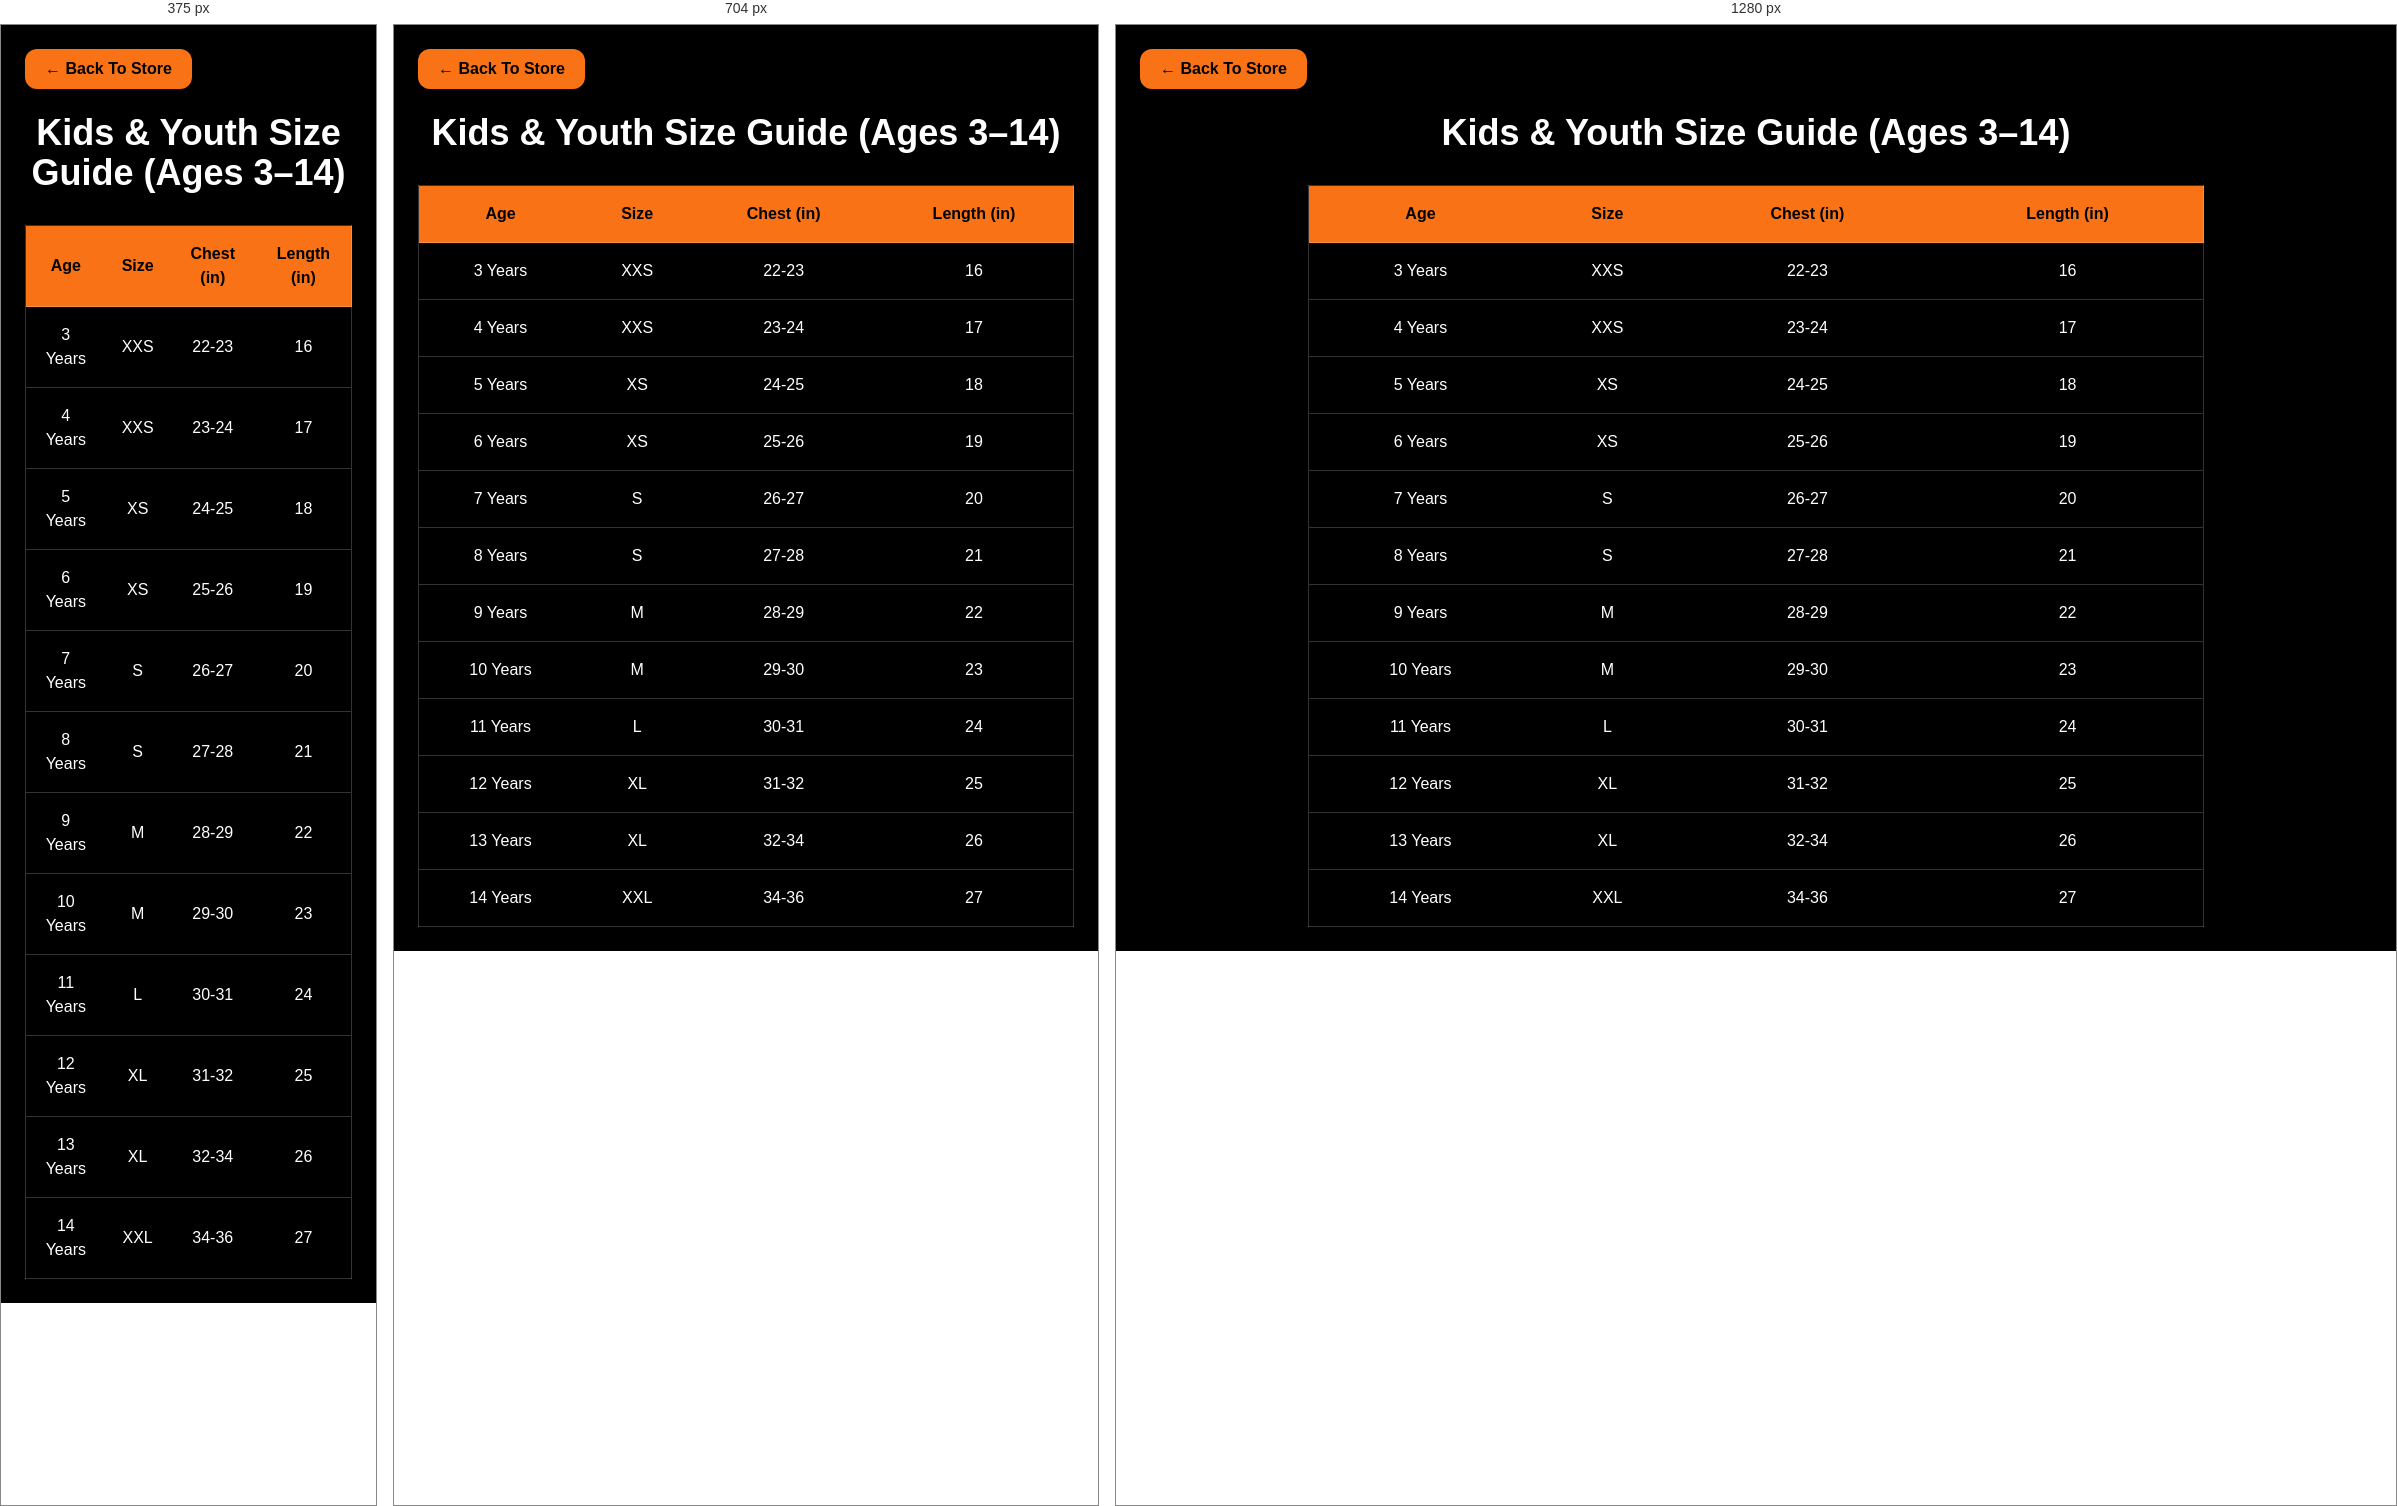
Rendered at 375 px, 704 px and 1280 px, left to right.

<!-- file: size-chart.html -->
<!DOCTYPE html>
<html lang="en">
<head>
<meta charset="UTF-8">
<meta name="viewport" content="width=device-width, initial-scale=1.0">
<title>Kids & Youth Size Guide | TRULY BLISSFUL</title>
<link rel="stylesheet" href="/css/tb.css">
</head>

<body class="bg-black text-white min-h-screen p-6">

<a href="/" class="inline-block mb-6 bg-orange-500 text-black px-5 py-2 rounded-xl font-bold">
← Back To Store
</a>

<div class="max-w-4xl mx-auto">

<h1 class="text-4xl font-bold text-center mb-8">
Kids & Youth Size Guide (Ages 3–14)
</h1>

<div class="overflow-x-auto">
<table class="w-full border border-white/20 text-center">

<thead>
<tr class="bg-orange-500 text-black">
<th class="p-4">Age</th>
<th class="p-4">Size</th>
<th class="p-4">Chest (in)</th>
<th class="p-4">Length (in)</th>
</tr>
</thead>

<tbody>

<tr class="border-t border-white/20">
<td class="p-4">3 Years</td>
<td>XXS</td>
<td>22-23</td>
<td>16</td>
</tr>

<tr class="border-t border-white/20">
  <td class="p-4">4 Years</td>
  <td>XXS</td>
  <td>23-24</td>
  <td>17</td>
</tr>

<tr class="border-t border-white/20">
<td class="p-4">5 Years</td>
<td>XS</td>
<td>24-25</td>
<td>18</td>
</tr>

<tr class="border-t border-white/20">
<td class="p-4">6 Years</td>
<td>XS</td>
<td>25-26</td>
<td>19</td>
    </tr>

<tr class="border-t border-white/20">
<td class="p-4">7 Years</td>
<td>S</td>
<td>26-27</td>
<td>20</td>
</tr>

<tr class="border-t border-white/20">
<td class="p-4">8 Years</td>
<td>S</td>
<td>27-28</td>
<td>21</td>
</tr>

<tr class="border-t border-white/20">
  <td class="p-4">9 Years</td>
  <td>M</td>
  <td>28-29</td>
  <td>22</td>
</tr>

<tr class="border-t border-white/20">
  <td class="p-4">10 Years</td>
  <td>M</td>
  <td>29-30</td>
  <td>23</td>
</tr>

<tr class="border-t border-white/20">
  <td class="p-4">11 Years</td>
  <td>L</td>
  <td>30-31</td>
  <td>24</td>
</tr>

<tr class="border-t border-white/20">
  <td class="p-4">12 Years</td>
  <td>XL</td>
  <td>31-32</td>
  <td>25</td>
</tr>

<tr class="border-t border-white/20">
  <td class="p-4">13 Years</td>
  <td>XL</td>
  <td>32-34</td>
  <td>26</td>
</tr>

<tr class="border-t border-white/20">
  <td class="p-4">14 Years</td>
  <td>XXL</td>
  <td>34-36</td>
  <td>27</td>
</tr>

</tbody>

</table>
</div>

</div>

</body>
</html>

/* @media block from css/tb.css */
@media (min-width:640px){.sm\:inline-block{display:inline-block}.sm\:hidden{display:none}.sm\:grid-cols-2{grid-template-columns:repeat(2,minmax(0,1fr))}.sm\:grid-cols-3{grid-template-columns:repeat(3,minmax(0,1fr))}.sm\:flex-row{flex-direction:row}.sm\:p-8{padding:2rem}.sm\:px-6{padding-left:1.5rem;padding-right:1.5rem}.sm\:text-3xl{font-size:1.875rem;line-height:2.25rem}.sm\:text-xl{font-size:1.25rem;line-height:1.75rem}}

/* @media block from css/tb.css */
@media (min-width:768px){.md\:left-4{left:1rem}.md\:right-4{right:1rem}.md\:grid-cols-2{grid-template-columns:repeat(2,minmax(0,1fr))}.md\:grid-cols-3{grid-template-columns:repeat(3,minmax(0,1fr))}.md\:grid-cols-4{grid-template-columns:repeat(4,minmax(0,1fr))}.md\:flex-row{flex-direction:row}.md\:text-7xl{font-size:4.5rem;line-height:1}}